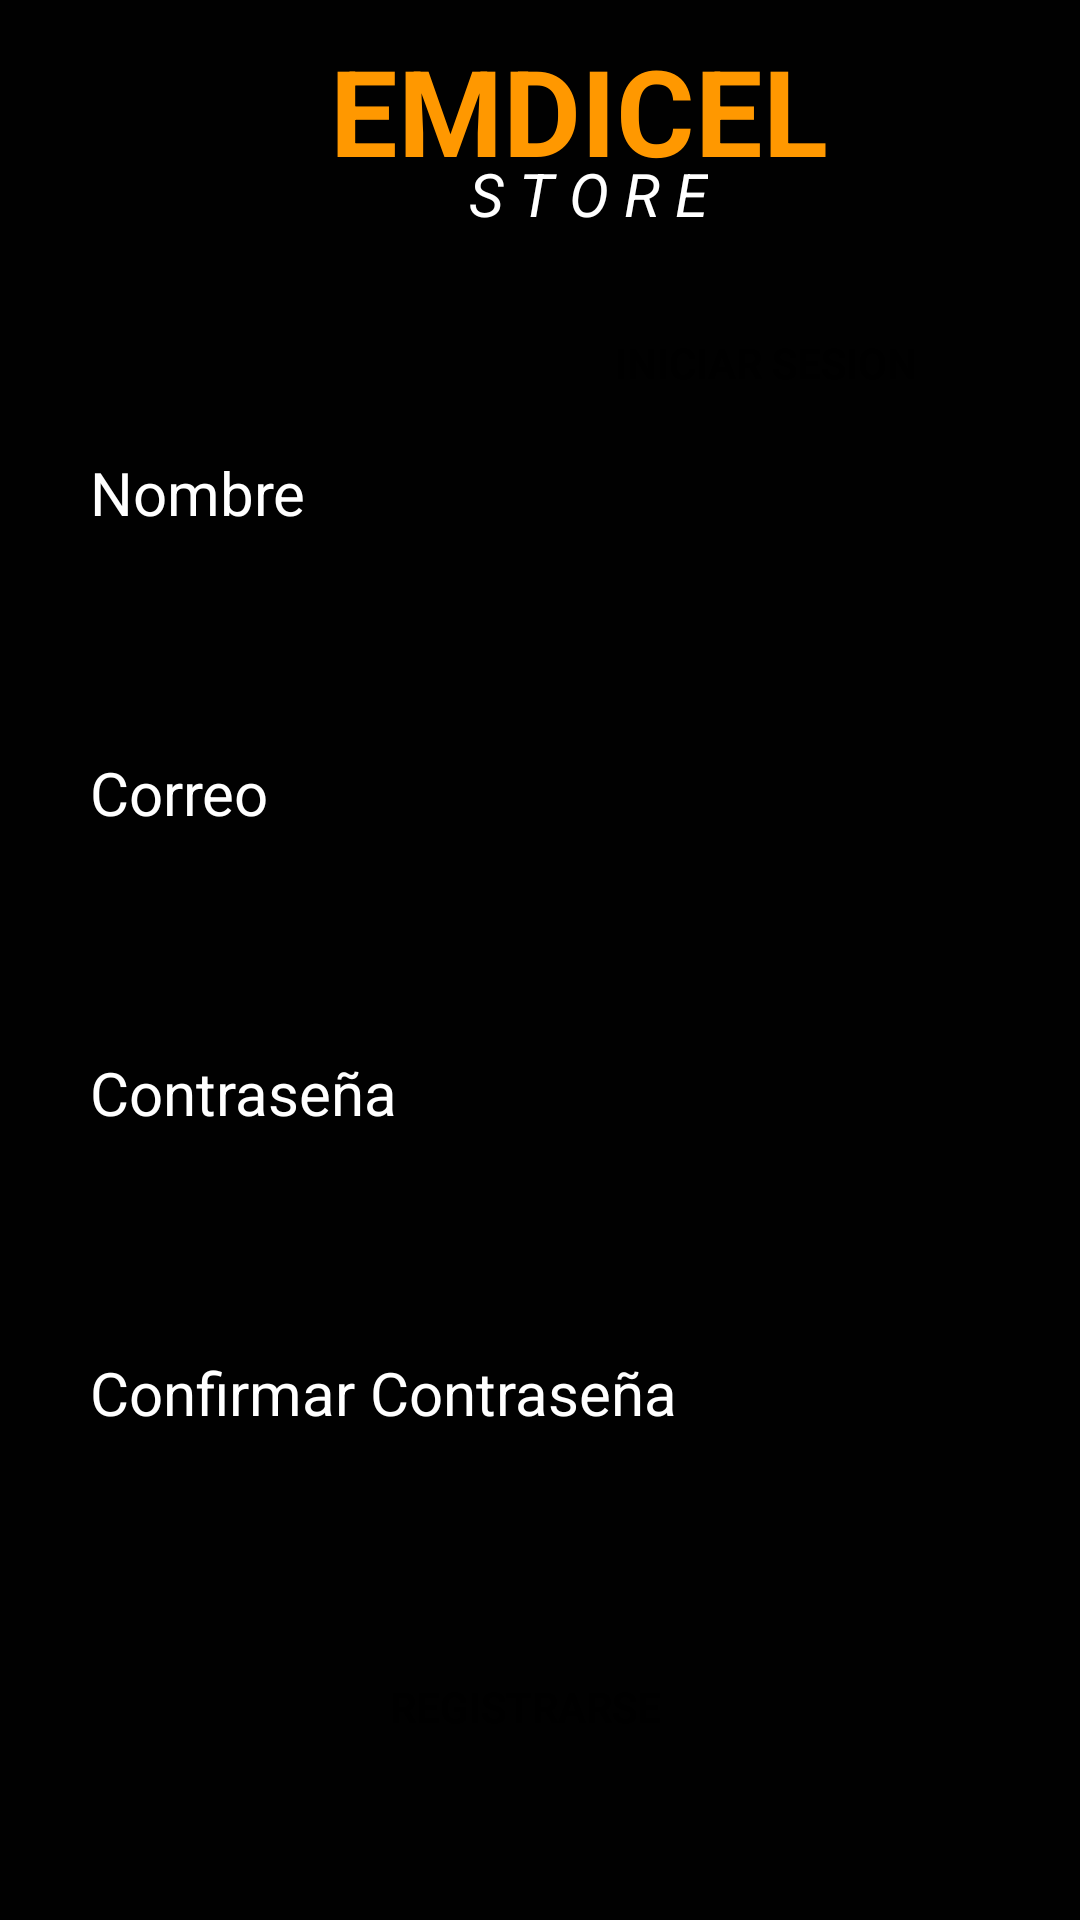

Write the Android layout XML for this screen, with the resource values it uses.
<!-- AndroidManifest.xml: application theme AppTheme -->
<!-- res/layout/activity_registrarse.xml -->
<?xml version="1.0" encoding="utf-8"?>
<androidx.constraintlayout.widget.ConstraintLayout xmlns:android="http://schemas.android.com/apk/res/android"
    xmlns:app="http://schemas.android.com/apk/res-auto"
    xmlns:tools="http://schemas.android.com/tools"
    android:layout_width="match_parent"
    android:layout_height="match_parent"
    tools:context=".RegistrarseActivity">
    <LinearLayout
        android:orientation="vertical"
        android:layout_width="match_parent"
        android:layout_height="match_parent"
        android:background="@color/colorPrimaryDark">
        //////////////////////////////////////////////////////////////////////
        <LinearLayout
            android:layout_marginTop="10dp"
            android:layout_marginLeft="60dp"
            android:orientation="horizontal"
            android:layout_width="wrap_content"
            android:layout_height="wrap_content">
            <TextView
                android:layout_width="wrap_content"
                android:layout_height="55dp"
                android:fontFamily="arial"
                android:paddingBottom="10dp"
                android:paddingLeft="50dp"
                android:text="EMDICEL"
                android:textColor="#FF9800"
                android:textSize="40sp"
                android:textStyle="bold" />
            <TextView
                android:layout_width="wrap_content"
                android:layout_height="wrap_content"
                android:layout_marginLeft="-120dp"
                android:layout_marginTop="20dp"
                android:paddingBottom="20dp"
                android:fontFamily="arial"
                android:text="S T O R E"
                android:textColor="#fff"
                android:textSize="20sp"
                android:textStyle="italic"/>
        </LinearLayout>
        ///////////////////////////////////////////////////////////////////////
        <LinearLayout
            android:layout_marginTop="20dp"
            android:layout_marginLeft="30dp"
            android:layout_width="wrap_content"
            android:layout_height="wrap_content">
            <Button
                android:paddingLeft="15dp"
                android:paddingRight="20dp"
                android:layout_marginLeft="160dp"
                android:text="Iniciar Sesion"
                android:background="@drawable/button_border_radius"
                android:layout_width="wrap_content"
                android:layout_height="wrap_content">
            </Button>
        </LinearLayout>
        ///////////////////////////////////////////////////////////////////////
        <LinearLayout
            android:layout_marginLeft="30dp"
            android:orientation="horizontal"
            android:layout_width="wrap_content"
            android:layout_height="wrap_content">
            <TextView
                android:layout_width="wrap_content"
                android:layout_height="wrap_content"
                android:textSize="20dp"
                android:text="Nombre"
                android:textColor="#fff"/>
            <EditText
                android:paddingLeft="20dp"
                android:paddingRight="20dp"
                android:layout_marginLeft="-70dp"
                android:layout_marginTop="40dp"
                android:layout_marginBottom="20dp"
                android:layout_width="300dp"
                android:layout_height="40dp"
                android:ems="10"
                android:inputType="textPersonName"
                android:background="@drawable/button_border_radius"/>
        </LinearLayout>
        /////////////////////////////////////////////////////////////////////////

        <LinearLayout
            android:layout_marginLeft="30dp"
            android:orientation="horizontal"
            android:layout_width="wrap_content"
            android:layout_height="wrap_content">
            <TextView
                android:layout_width="wrap_content"
                android:layout_height="wrap_content"
                android:textSize="20dp"
                android:text="Correo"
                android:textColor="#fff"/>
            <EditText
                android:paddingLeft="20dp"
                android:paddingRight="20dp"
                android:layout_marginLeft="-60dp"
                android:layout_marginTop="40dp"
                android:layout_marginBottom="20dp"
                android:layout_width="300dp"
                android:layout_height="40dp"
                android:ems="10"
                android:inputType="textPersonName"
                android:background="@drawable/button_border_radius"/>
        </LinearLayout>
        ///////////////////////////////////////////////////////////////////////
        <LinearLayout
            android:layout_marginLeft="30dp"
            android:orientation="horizontal"
            android:layout_width="wrap_content"
            android:layout_height="wrap_content">
            <TextView
                android:layout_width="wrap_content"
                android:layout_height="wrap_content"
                android:text="Contraseña"
                android:textColor="#fff"
                android:textSize="20dp"/>
            <EditText
                android:paddingLeft="20dp"
                android:paddingRight="20dp"
                android:layout_marginLeft="-100dp"
                android:layout_marginTop="40dp"
                android:layout_marginBottom="20dp"
                android:layout_width="300dp"
                android:layout_height="40dp"
                android:ems="10"
                android:inputType="textPassword"
                android:background="@drawable/button_border_radius"/>
        </LinearLayout>
        /////////////////////////////////////////////////////////////////////////
        <LinearLayout
            android:layout_marginLeft="30dp"
            android:orientation="horizontal"
            android:layout_width="wrap_content"
            android:layout_height="wrap_content">
            <TextView
                android:layout_width="wrap_content"
                android:layout_height="wrap_content"
                android:text="Confirmar Contraseña"
                android:textColor="#fff"
                android:textSize="20dp"/>
            <EditText
                android:paddingLeft="20dp"
                android:paddingRight="20dp"
                android:layout_marginLeft="-200dp"
                android:layout_marginTop="40dp"
                android:layout_marginBottom="20dp"
                android:layout_width="300dp"
                android:layout_height="40dp"
                android:ems="10"
                android:inputType="textPassword"
                android:background="@drawable/button_border_radius"/>
        </LinearLayout>
        ///////////////////////////////////////////////////////////////////////
        <LinearLayout
            android:layout_marginLeft="30dp"

            android:orientation="horizontal"
            android:layout_width="wrap_content"
            android:layout_height="wrap_content">
            <Button
                android:id="@+id/iraprincipal"
                android:paddingLeft="20dp"
                android:paddingRight="20dp"
                android:layout_marginLeft="80dp"
                android:text="Registrarse"
                android:background="@drawable/button_border_radius"
                android:layout_width="wrap_content"
                android:layout_height="wrap_content">
            </Button>
        </LinearLayout>
        /////////////////////////////////////////////////////////////////////////
    </LinearLayout>
</androidx.constraintlayout.widget.ConstraintLayout>
<!-- resources referenced by this layout -->
<resources>
  <color name="colorPrimaryDark">#010101</color>
  <style name="AppTheme" parent="Theme.AppCompat.Light.NoActionBar">
          
          <item name="colorPrimary">@color/colorPrimary</item>
          <item name="colorPrimaryDark">@color/colorPrimaryDark</item>
          <item name="colorAccent">@color/colorAccent</item>
      </style>
  <color name="colorPrimary">#6200EE</color>
  <color name="colorAccent">#03DAC5</color>
</resources>
